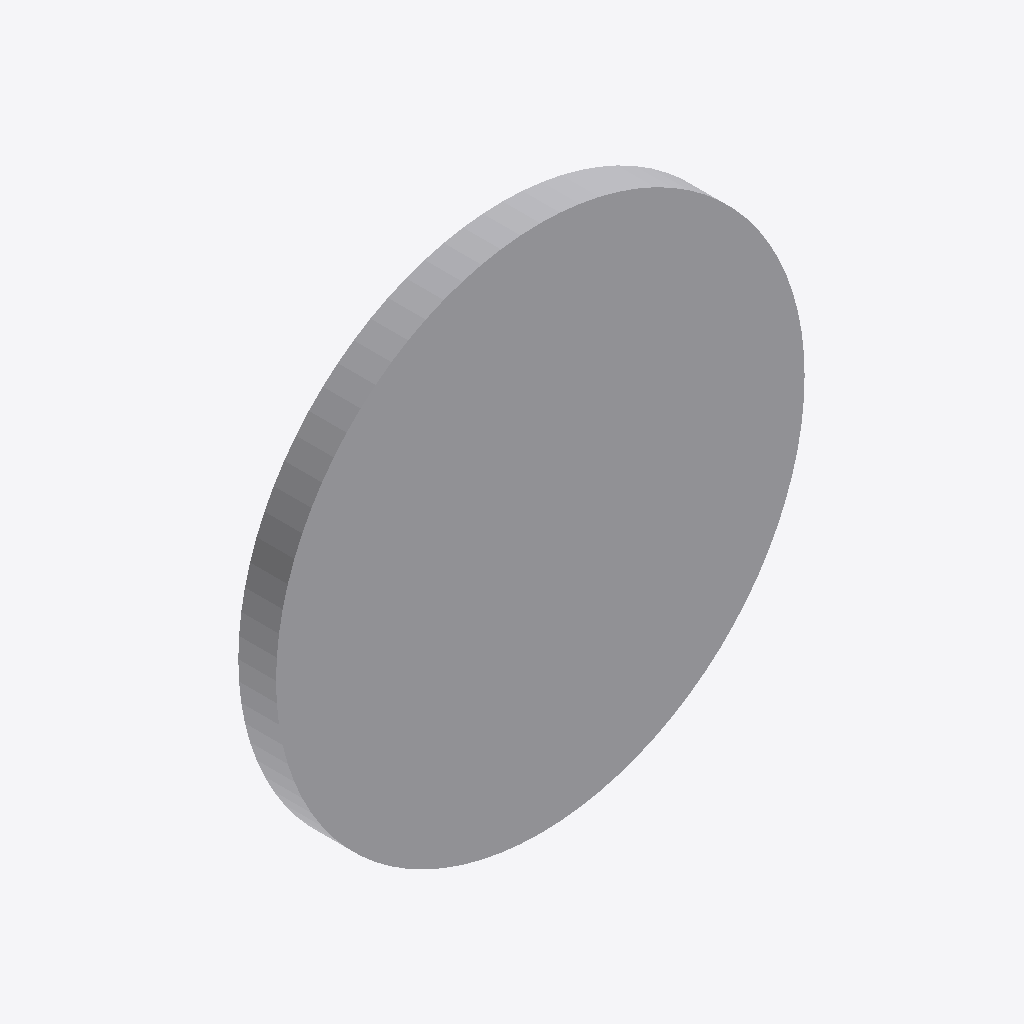
Isometric view of an IFC building model (IFC-SPF (STEP), schema IFC4, length unit metre), seen from the south-west, elements coloured by IFC class: 1 other element (light grey).
Extent 1.4 m × 0.1 m × 1.4 m (x, y, z). Storeys (1): Ebene 0 at 0.00 m. Elements (1): 1 IfcBuildingElementProxy.

HEADER;
FILE_DESCRIPTION(('ViewDefinition [CoordinationView_V2.0]','ExchangeRequirement []'),'2;1');
FILE_NAME('','2024-05-07T10:30:28',(''),(''),'ODA IFC SDK 22.6','22.1.1.516 - Exporter 22.1.1.516 - Default UI','');
FILE_SCHEMA(('IFC4'));
ENDSEC;
DATA;
#93=IFCPROJECT('3JkdSrIPPFBg8WI9Yiw3Uw',#20,'',$,$,'','',(#86),#83);
#105=IFCSITE('3JkdSrIPPFBg8WI9Yiw3Uu',#20,'Default',$,$,#104,$,$,.ELEMENT.,(42,24,53,508911),(-71,-15,-29,-58837),0.0,$,$);
#95=IFCBUILDING('3JkdSrIPPFBg8WI9Yiw3Ux',#20,'',$,$,#16,$,'',.ELEMENT.,$,$,#94);
#98=IFCBUILDINGSTOREY('3JkdSrIPPFBg8WI9XJ5yzH',#20,'Ebene 0',$,'Ebene:Ebene 1',#97,$,'Ebene 0',.ELEMENT.,0.0);
#335=IFCBUILDINGELEMENTPROXY('2WrqCZzWTCDhHQURez5BNJ',#20,'DB_S_Bahn_einseitig_LED_1400mm_Kreis:DB_S_Bahn_einseitig_LED_1400mm_Kreis:1978706',$,'DB_S_Bahn_einseitig_LED_1400mm_Kreis:DB_S_Bahn_einseitig_LED_1400mm_Kreis',#334,#332,'1978706',.NOTDEFINED.);
ENDSEC;
